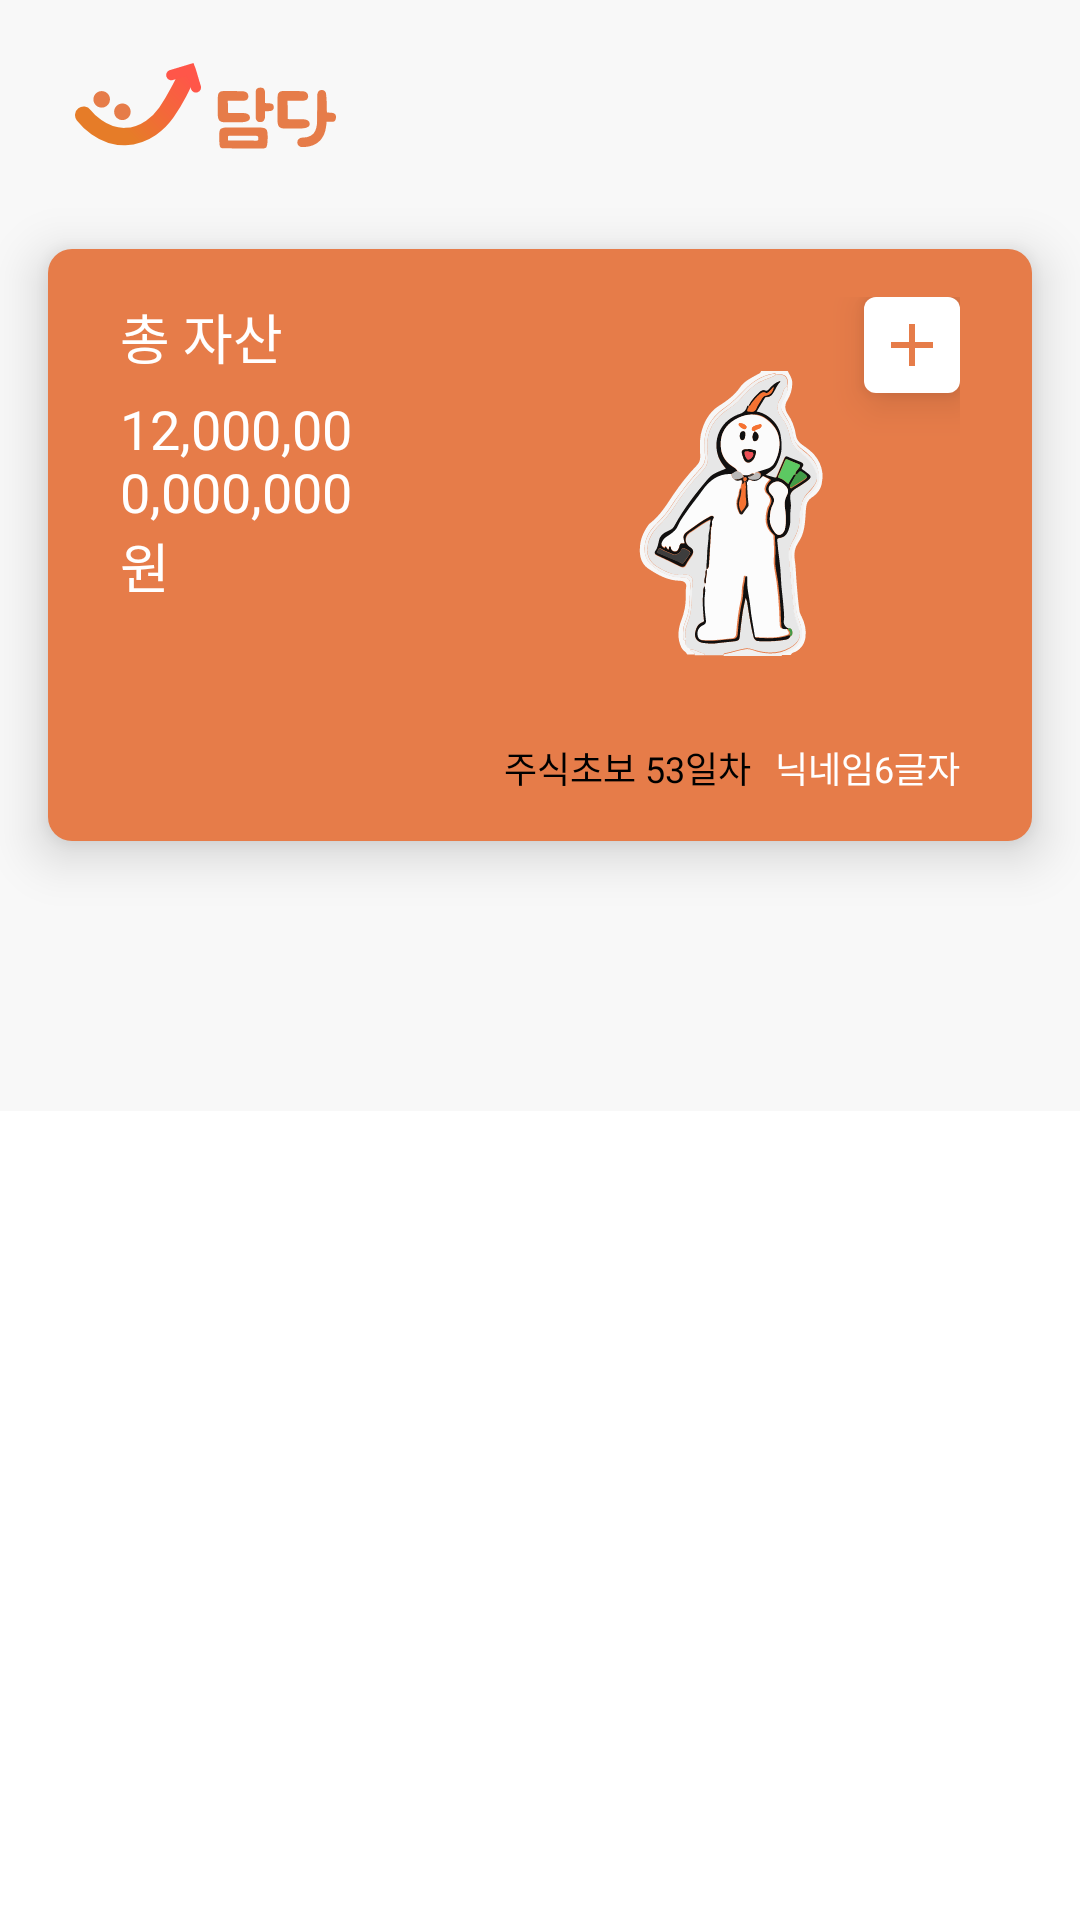

Produce the Android XML layout that renders to this screen, including the resource entries it uses.
<!-- AndroidManifest.xml: application theme Theme.Damda -->
<!-- res/layout/fragment_main_stock.xml -->
<?xml version="1.0" encoding="utf-8"?>
    <androidx.constraintlayout.widget.ConstraintLayout
        xmlns:android="http://schemas.android.com/apk/res/android"
        xmlns:app="http://schemas.android.com/apk/res-auto"
        xmlns:tools="http://schemas.android.com/tools"
        tools:context=".feature.main.MainStockFragment"
        android:layout_width="match_parent"
        android:layout_height="match_parent"
        android:background="@color/warm_white">

        <ImageView
            android:id="@+id/imgview_main_logo"
            android:layout_width="wrap_content"
            android:layout_height="wrap_content"
            android:layout_marginStart="24dp"
            android:layout_marginTop="34dp"
            android:background="@drawable/ic_logo_main"
            android:contentDescription="@string/app_name"
            app:layout_constraintBottom_toBottomOf="@+id/imgview_main_hint"
            app:layout_constraintStart_toStartOf="parent"
            app:layout_constraintTop_toTopOf="parent" />

        <ImageView
            android:id="@+id/imgview_main_hint"
            android:layout_width="wrap_content"
            android:layout_height="wrap_content"
            android:background="@drawable/ic_hint_24dp"
            android:contentDescription="@string/app_hint"
            android:layout_marginTop="40dp"
            android:layout_marginEnd="16dp"
            app:layout_constraintTop_toTopOf="parent"
            app:layout_constraintEnd_toEndOf="parent" />

        <androidx.constraintlayout.widget.ConstraintLayout
            android:id="@+id/layout_main_mycomp"
            android:layout_width="match_parent"
            android:layout_height="wrap_content"
            android:layout_marginHorizontal="16dp"
            android:layout_marginTop="28dp"
            android:paddingHorizontal="24dp"
            android:paddingVertical="16dp"
            android:background="@drawable/bg_round_orange_noborder_8dp"
            android:elevation="10dp"
            app:layout_constraintEnd_toEndOf="parent"
            app:layout_constraintStart_toStartOf="parent"
            app:layout_constraintTop_toBottomOf="@+id/imgview_main_logo"
            >

            <TextView
                android:id="@+id/txtview_main_totasset"
                android:layout_width="wrap_content"
                android:layout_height="wrap_content"
                app:layout_constraintTop_toTopOf="parent"
                app:layout_constraintStart_toStartOf="parent"
                android:text="@string/main_totasset"
                android:textColor="@color/white"
                android:fontFamily="@font/noto_sans_kr_bold"
                android:includeFontPadding="false"
                android:textSize="18sp"
                />

            <TextView
                android:id="@+id/txtview_main_totassetmoney"
                android:layout_width="0dp"
                android:layout_height="wrap_content"
                android:layout_marginTop="8dp"
                android:fontFamily="@font/noto_sans_kr_bold"
                android:includeFontPadding="false"
                android:text="@string/main_totassetmoney"
                android:textColor="@color/white"
                android:textSize="18sp"
                app:layout_constraintEnd_toStartOf="@+id/view_main_characterwrapper"
                app:layout_constraintStart_toStartOf="@+id/txtview_main_totasset"
                app:layout_constraintTop_toBottomOf="@+id/txtview_main_totasset" />

            <ImageView
                android:id="@+id/view_main_characterwrapper"
                android:layout_width="144dp"
                android:layout_height="144dp"
                android:padding="24dp"
                android:background="@drawable/bg_oval"
                android:backgroundTint="@color/white"
                android:contentDescription="@string/main_character"
                android:src="@drawable/img_character_zero"
                app:layout_constraintEnd_toEndOf="parent"
                app:layout_constraintTop_toTopOf="parent"
                app:layout_constraintStart_toEndOf="@+id/txtview_main_totassetmoney"
                android:layout_marginStart="8dp"
                >
                
            </ImageView>

            <ImageButton
                android:id="@+id/imgbtn_main_gocalendar"
                android:layout_width="wrap_content"
                android:layout_height="wrap_content"
                android:padding="4dp"
                android:background="@drawable/bg_round_noborder_4dp"
                android:contentDescription="@string/main_plusbutton"
                android:elevation="8dp"
                android:src="@drawable/ic_baseline_add_24"
                app:layout_constraintTop_toTopOf="parent"
                app:layout_constraintEnd_toEndOf="@id/view_main_characterwrapper"
                />
            <TextView
                android:id="@+id/txtview_main_mystatus"
                android:layout_width="wrap_content"
                android:layout_height="wrap_content"
                android:layout_marginEnd="8dp"
                android:textColor="@color/black"
                android:fontFamily="@font/noto_sans_kr_bold"
                android:includeFontPadding="false"
                android:textSize="12sp"
                app:layout_constraintBottom_toBottomOf="@+id/txtview_main_nickname"
                app:layout_constraintEnd_toStartOf="@+id/txtview_main_nickname"
                android:text="@string/main_mystatus"

                />
            <TextView
                android:id="@+id/txtview_main_nickname"
                android:layout_width="wrap_content"
                android:layout_height="wrap_content"
                android:layout_marginTop="4dp"
                android:textColor="@color/white"
                android:fontFamily="@font/noto_sans_kr_bold"
                android:includeFontPadding="false"
                android:textSize="12sp"
                app:layout_constraintTop_toBottomOf="@+id/view_main_characterwrapper"
                app:layout_constraintEnd_toEndOf="parent"
                android:text="@string/main_nickname"
                />


        </androidx.constraintlayout.widget.ConstraintLayout>

        <com.google.android.material.tabs.TabLayout
            android:id="@+id/tab_main_mystock"
            android:layout_width="match_parent"
            android:layout_height="wrap_content"
            android:layout_marginTop="42dp"
            android:background="@drawable/bg_listitem_border"
            app:layout_constraintTop_toBottomOf="@+id/layout_main_mycomp"
            app:layout_constraintStart_toStartOf="parent"
            app:layout_constraintEnd_toEndOf="parent"
            />

        <androidx.viewpager2.widget.ViewPager2
            android:id="@+id/pager_main_stocklist"
            android:layout_width="match_parent"
            android:layout_height="0dp"
            android:layoutDirection="ltr"
            android:background="@color/white"
            app:layout_constraintTop_toBottomOf="@id/tab_main_mystock"
            app:layout_constraintBottom_toBottomOf="parent"
            app:layout_constraintStart_toStartOf="parent"
            app:layout_constraintEnd_toEndOf="parent"
            android:paddingTop="8dp"
            />

    </androidx.constraintlayout.widget.ConstraintLayout>
<!-- resources referenced by this layout -->
<resources>
  <color name="black">#FF000000</color>
  <color name="warm_white">#f8f8f8</color>
  <color name="white">#FFFFFFFF</color>
  <!-- drawable bg_round_noborder_4dp (drawable) -->
  <?xml version="1.0" encoding="utf-8"?>
  <shape xmlns:android="http://schemas.android.com/apk/res/android">
      <corners android:radius="4dp"/>
      <solid android:color="@color/white" />
  </shape>
  <!-- drawable bg_round_orange_noborder_8dp (drawable) -->
  <?xml version="1.0" encoding="UTF-8"?>
  <shape xmlns:android="http://schemas.android.com/apk/res/android">
      <corners android:radius="8dp"/>
      <solid android:color="@color/dusty_orange" />
  </shape>
  <!-- drawable ic_baseline_add_24 (drawable) -->
  <vector android:height="24dp" android:tint="#E67C49"
      android:viewportHeight="24" android:viewportWidth="24"
      android:width="24dp" xmlns:android="http://schemas.android.com/apk/res/android">
      <path android:fillColor="#E67C49" android:pathData="M19,13h-6v6h-2v-6H5v-2h6V5h2v6h6V13z"/>
  </vector>
  <!-- drawable ic_logo_main: vector/xml drawable (drawable, 7834 chars, omitted) -->
  <!-- drawable img_character_zero: vector/xml drawable (drawable, 19996 chars, omitted) -->
  <string name="app_hint">hint</string>
  <string name="app_name">Damda</string>
  <string name="main_character">캐릭터</string>
  <string name="main_mystatus">주식초보 53일차</string>
  <string name="main_nickname">닉네임6글자</string>
  <string name="main_plusbutton">+</string>
  <string name="main_totasset">총 자산</string>
  <string name="main_totassetmoney">12,000,000,000,000원</string>
  <style name="Theme.Damda" parent="Theme.MaterialComponents.Light.NoActionBar">
          
          <item name="colorPrimary">@color/dusty_orange</item>
          <item name="colorOnPrimary">@color/white</item>
          
          <item name="colorSecondary">@color/teal_200</item>
          <item name="colorSecondaryVariant">@color/teal_700</item>
          <item name="colorOnSecondary">@color/black</item>
          
          <item name="android:statusBarColor" tools:targetApi="l">?attr/colorPrimary</item>
          
          <item name="android:windowBackground">@color/warm_white</item>
          
          <item name="android:textColorHint">@color/brownish_grey_50</item>
          <item name="android:editTextBackground">@drawable/bg_edit_text</item>
          <item name="editTextStyle">@style/EditTextTextStyle</item>
      </style>
  <color name="dusty_orange">#e67c49</color>
  <color name="teal_200">#e67c49</color>
  <color name="teal_700">#FF018786</color>
  <color name="brownish_grey_50">#80636363</color>
  <!-- drawable bg_edit_text (drawable) -->
  <?xml version="1.0" encoding="utf-8"?>
  <layer-list xmlns:android="http://schemas.android.com/apk/res/android" >
      <item
          android:bottom="1dp"
          android:left="-2dp"
          android:right="-2dp"
          android:top="-2dp">
          <shape android:shape="rectangle" >
              <stroke
                  android:width="1dp"
                  android:color="#e67c49" />
  
              <padding
                  android:top="16dp"
                  android:bottom="8dp" />
          </shape>
      </item>
  </layer-list>
  <style name="EditTextTextStyle" parent="Widget.AppCompat.EditText">
          <item name="android:textSize">14sp</item>
          <item name="android:textColor">@color/brownish_grey</item>
          <item name="fontFamily">@font/noto_sans_kr_medium</item>
          <item name="android:includeFontPadding">false</item>
      </style>
  <color name="brownish_grey">#636363</color>
</resources>
